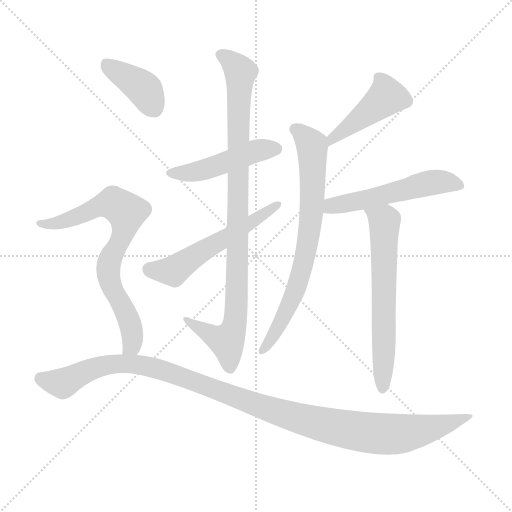
t = 0.00 s
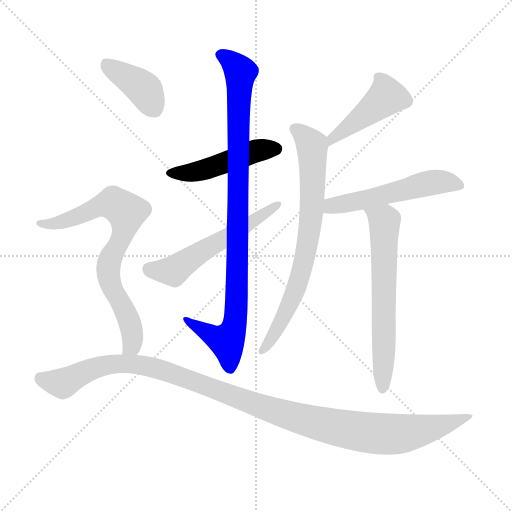
t = 1.57 s
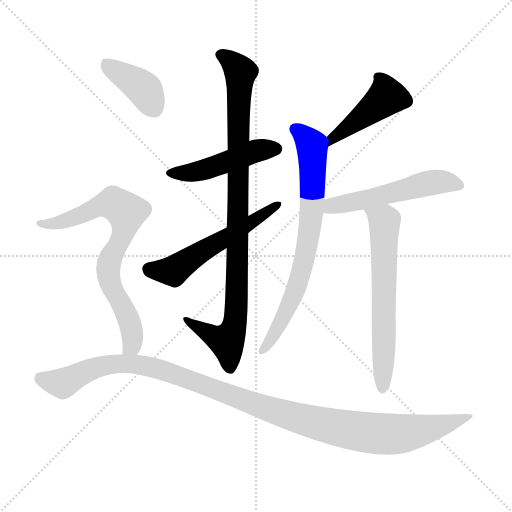
t = 3.14 s
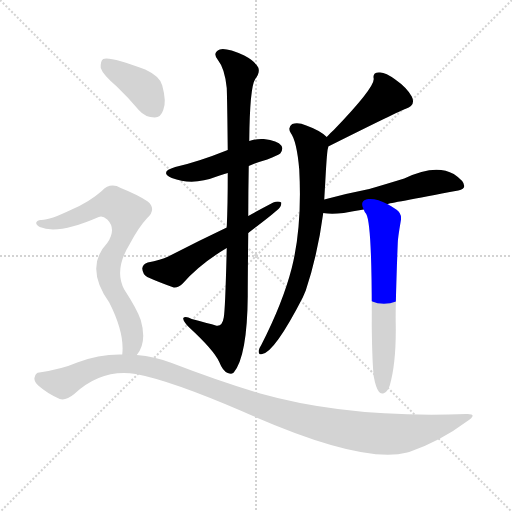
t = 4.71 s
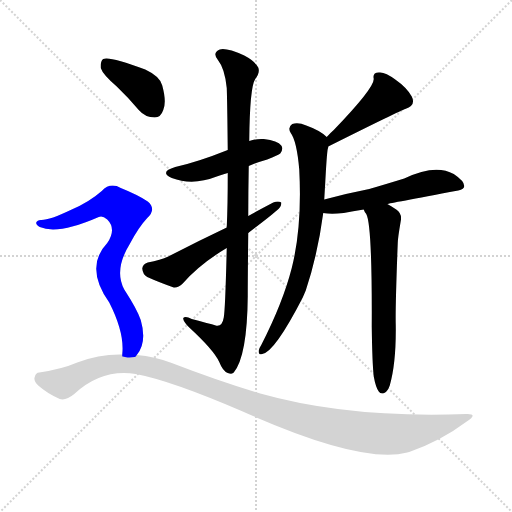
t = 6.28 s
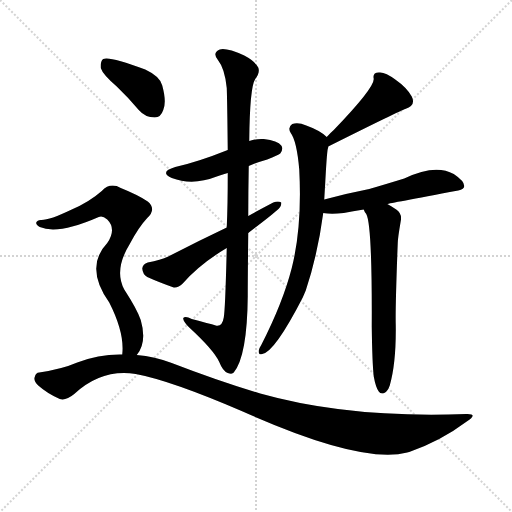
t = 7.85 s

The animated SVG that drew these frames (rendered in a browser with its animation timeline set to each time). Animation: 10 CSS @keyframes rules; one cycle of 7.85 s.

<svg version="1.1" viewBox="0 0 1024 1024" xmlns="http://www.w3.org/2000/svg">
  <g stroke="lightgray" stroke-dasharray="1,1" stroke-width="1" transform="scale(4, 4)">
    <line x1="0" y1="0" x2="256" y2="256"></line>
    <line x1="256" y1="0" x2="0" y2="256"></line>
    <line x1="128" y1="0" x2="128" y2="256"></line>
    <line x1="0" y1="128" x2="256" y2="128"></line>
  </g>
<g transform="scale(1, -1) translate(0, -900)">
   <style type="text/css">
    @keyframes keyframes0 {
      from {
       stroke: blue;
       stroke-dashoffset: 471;
       stroke-width: 128;
       }
       61% {
       animation-timing-function: step-end;
       stroke: blue;
       stroke-dashoffset: 0;
       stroke-width: 128;
       }
       to {
       stroke: black;
       stroke-width: 1024;
       }
       }
       #make-me-a-hanzi-animation-0 {
         animation: keyframes0 0.633301s both;
         animation-delay: 0.000000s;
         animation-timing-function: linear;
       }
    @keyframes keyframes1 {
      from {
       stroke: blue;
       stroke-dashoffset: 942;
       stroke-width: 128;
       }
       75% {
       animation-timing-function: step-end;
       stroke: blue;
       stroke-dashoffset: 0;
       stroke-width: 128;
       }
       to {
       stroke: black;
       stroke-width: 1024;
       }
       }
       #make-me-a-hanzi-animation-1 {
         animation: keyframes1 1.016602s both;
         animation-delay: 0.633301s;
         animation-timing-function: linear;
       }
    @keyframes keyframes2 {
      from {
       stroke: blue;
       stroke-dashoffset: 554;
       stroke-width: 128;
       }
       64% {
       animation-timing-function: step-end;
       stroke: blue;
       stroke-dashoffset: 0;
       stroke-width: 128;
       }
       to {
       stroke: black;
       stroke-width: 1024;
       }
       }
       #make-me-a-hanzi-animation-2 {
         animation: keyframes2 0.700846s both;
         animation-delay: 1.649902s;
         animation-timing-function: linear;
       }
    @keyframes keyframes3 {
      from {
       stroke: blue;
       stroke-dashoffset: 443;
       stroke-width: 128;
       }
       59% {
       animation-timing-function: step-end;
       stroke: blue;
       stroke-dashoffset: 0;
       stroke-width: 128;
       }
       to {
       stroke: black;
       stroke-width: 1024;
       }
       }
       #make-me-a-hanzi-animation-3 {
         animation: keyframes3 0.610514s both;
         animation-delay: 2.350749s;
         animation-timing-function: linear;
       }
    @keyframes keyframes4 {
      from {
       stroke: blue;
       stroke-dashoffset: 733;
       stroke-width: 128;
       }
       70% {
       animation-timing-function: step-end;
       stroke: blue;
       stroke-dashoffset: 0;
       stroke-width: 128;
       }
       to {
       stroke: black;
       stroke-width: 1024;
       }
       }
       #make-me-a-hanzi-animation-4 {
         animation: keyframes4 0.846517s both;
         animation-delay: 2.961263s;
         animation-timing-function: linear;
       }
    @keyframes keyframes5 {
      from {
       stroke: blue;
       stroke-dashoffset: 531;
       stroke-width: 128;
       }
       63% {
       animation-timing-function: step-end;
       stroke: blue;
       stroke-dashoffset: 0;
       stroke-width: 128;
       }
       to {
       stroke: black;
       stroke-width: 1024;
       }
       }
       #make-me-a-hanzi-animation-5 {
         animation: keyframes5 0.682129s both;
         animation-delay: 3.807780s;
         animation-timing-function: linear;
       }
    @keyframes keyframes6 {
      from {
       stroke: blue;
       stroke-dashoffset: 631;
       stroke-width: 128;
       }
       67% {
       animation-timing-function: step-end;
       stroke: blue;
       stroke-dashoffset: 0;
       stroke-width: 128;
       }
       to {
       stroke: black;
       stroke-width: 1024;
       }
       }
       #make-me-a-hanzi-animation-6 {
         animation: keyframes6 0.763509s both;
         animation-delay: 4.489909s;
         animation-timing-function: linear;
       }
    @keyframes keyframes7 {
      from {
       stroke: blue;
       stroke-dashoffset: 394;
       stroke-width: 128;
       }
       56% {
       animation-timing-function: step-end;
       stroke: blue;
       stroke-dashoffset: 0;
       stroke-width: 128;
       }
       to {
       stroke: black;
       stroke-width: 1024;
       }
       }
       #make-me-a-hanzi-animation-7 {
         animation: keyframes7 0.570638s both;
         animation-delay: 5.253418s;
         animation-timing-function: linear;
       }
    @keyframes keyframes8 {
      from {
       stroke: blue;
       stroke-dashoffset: 741;
       stroke-width: 128;
       }
       71% {
       animation-timing-function: step-end;
       stroke: blue;
       stroke-dashoffset: 0;
       stroke-width: 128;
       }
       to {
       stroke: black;
       stroke-width: 1024;
       }
       }
       #make-me-a-hanzi-animation-8 {
         animation: keyframes8 0.853027s both;
         animation-delay: 5.824056s;
         animation-timing-function: linear;
       }
    @keyframes keyframes9 {
      from {
       stroke: blue;
       stroke-dashoffset: 1131;
       stroke-width: 128;
       }
       79% {
       animation-timing-function: step-end;
       stroke: blue;
       stroke-dashoffset: 0;
       stroke-width: 128;
       }
       to {
       stroke: black;
       stroke-width: 1024;
       }
       }
       #make-me-a-hanzi-animation-9 {
         animation: keyframes9 1.170410s both;
         animation-delay: 6.677083s;
         animation-timing-function: linear;
       }
</style>
<path d="M 497.5 568.0 Q 513.5 575.0 534.5 581.0 Q 556.5 590.0 560.5 593.0 Q 567.5 602.0 562.5 609.0 Q 555.5 619.0 527.5 622.0 Q 512.5 623.0 498.5 618.0 L 455.5 600.0 Q 395.5 576.0 350.5 566.0 Q 317.5 556.0 343.5 544.0 Q 385.5 528.0 433.5 547.0 Q 443.5 551.0 455.5 554.0 L 497.5 568.0 Z" fill="lightgray"></path> 
<path d="M 496.5 468.0 Q 496.5 517.0 497.5 568.0 L 498.5 618.0 Q 499.5 726.0 510.5 742.0 Q 520.5 755.0 516.5 765.0 Q 509.5 778.0 488.5 789.0 Q 452.5 805.0 439.5 801.0 Q 423.5 794.0 436.5 779.0 Q 449.5 763.0 453.5 724.0 Q 454.5 696.0 455.5 600.0 L 455.5 554.0 Q 455.5 488.0 453.5 445.0 L 453.5 404.0 Q 450.5 280.0 447.5 265.0 Q 444.5 246.0 431.5 249.0 Q 418.5 253.0 383.5 262.0 Q 370.5 269.0 366.5 264.0 Q 365.5 258.0 378.5 245.0 Q 427.5 200.0 438.5 176.0 Q 445.5 158.0 455.5 154.0 Q 464.5 151.0 467.5 155.0 Q 494.5 188.0 495.5 308.0 Q 495.5 348.0 496.5 434.0 L 496.5 468.0 Z" fill="lightgray"></path> 
<path d="M 496.5 434.0 Q 547.5 473.0 553.5 479.0 Q 563.5 486.0 562.5 495.0 Q 556.5 499.0 546.5 495.0 Q 521.5 482.0 496.5 468.0 L 453.5 445.0 Q 396.5 418.0 336.5 387.0 Q 321.5 380.0 295.5 375.0 Q 285.5 372.0 284.5 363.0 Q 285.5 351.0 294.5 346.0 Q 316.5 336.0 347.5 325.0 Q 356.5 324.0 365.5 333.0 Q 399.5 372.0 453.5 404.0 L 496.5 434.0 Z" fill="lightgray"></path> 
<path d="M 656.5 607.0 Q 800.5 679.0 810.5 682.0 Q 832.5 689.0 823.5 707.0 Q 813.5 725.0 790.5 741.0 Q 769.5 757.0 757.5 755.0 Q 744.5 755.0 747.5 742.0 Q 747.5 723.0 667.5 640.0 Q 660.5 634.0 653.5 626.0 C 633.5 604.0 629.5 594.0 656.5 607.0 Z" fill="lightgray"></path> 
<path d="M 648.5 501.0 Q 649.5 519.0 650.5 535.0 Q 653.5 592.0 655.5 602.0 Q 656.5 605.0 656.5 607.0 C 658.5 622.0 658.5 622.0 653.5 626.0 Q 640.5 639.0 612.5 649.0 Q 596.5 656.0 584.5 652.0 Q 574.5 645.0 581.5 634.0 Q 593.5 618.0 598.5 561.0 Q 604.5 447.0 583.5 364.0 Q 565.5 294.0 522.5 210.0 Q 518.5 204.0 517.5 199.0 Q 516.5 189.0 524.5 192.0 Q 549.5 196.0 605.5 305.0 Q 608.5 312.0 611.5 319.0 Q 635.5 391.0 646.5 474.0 L 648.5 501.0 Z" fill="lightgray"></path> 
<path d="M 774.5 492.0 Q 777.5 493.0 916.5 519.0 Q 928.5 522.0 928.5 528.0 Q 928.5 538.0 907.5 552.0 Q 870.5 573.0 808.5 543.0 Q 769.5 531.0 738.5 522.0 Q 692.5 513.0 648.5 501.0 C 619.5 493.0 616.5 477.0 646.5 474.0 Q 649.5 474.0 655.5 473.0 Q 667.5 472.0 687.5 474.0 Q 705.5 478.0 727.5 481.0 L 774.5 492.0 Z" fill="lightgray"></path> 
<path d="M 747.5 147.0 Q 751.5 125.0 757.5 117.0 Q 761.5 111.0 768.5 114.0 Q 775.5 117.0 779.5 129.0 Q 792.5 174.0 791.5 250.0 Q 790.5 284.0 795.5 414.0 Q 795.5 423.0 801.5 458.0 Q 804.5 473.0 792.5 481.0 Q 782.5 488.0 774.5 492.0 C 748.5 507.0 713.5 507.0 727.5 481.0 Q 728.5 477.0 732.5 472.0 Q 744.5 451.0 743.5 246.0 Q 744.5 173.0 747.5 147.0 Z" fill="lightgray"></path> 
<path d="M 233.5 727.0 Q 255.5 706.0 277.5 680.0 Q 290.5 665.0 309.5 665.0 Q 321.5 665.0 326.5 680.0 Q 333.5 696.0 324.5 729.0 Q 320.5 747.0 290.5 761.0 Q 218.5 788.0 206.5 782.0 Q 200.5 778.0 201.5 764.0 Q 205.5 751.0 233.5 727.0 Z" fill="lightgray"></path> 
<path d="M 273.5 190.0 Q 294.5 215.0 281.5 260.0 Q 274.5 281.0 248.5 321.0 Q 227.5 360.0 259.5 412.0 Q 277.5 446.0 294.5 464.0 Q 313.5 482.0 295.5 497.0 Q 276.5 510.0 241.5 524.0 Q 220.5 536.0 203.5 518.0 Q 178.5 496.0 143.5 481.0 Q 97.5 459.0 81.5 460.0 Q 74.5 460.0 72.5 455.0 Q 71.5 451.0 79.5 446.0 Q 115.5 430.0 197.5 466.0 Q 204.5 470.0 214.5 461.0 Q 233.5 442.0 214.5 414.0 Q 168.5 366.0 218.5 295.0 Q 249.5 234.0 244.5 191.0 C 243.5 161.0 257.5 164.0 273.5 190.0 Z" fill="lightgray"></path> 
<path d="M 244.5 191.0 Q 198.5 192.0 154.5 175.0 Q 124.5 162.0 78.5 155.0 Q 71.5 155.0 69.5 146.0 Q 66.5 139.0 76.5 129.0 Q 94.5 113.0 119.5 102.0 Q 131.5 98.0 148.5 112.0 Q 203.5 163.0 271.5 152.0 Q 341.5 139.0 485.5 77.0 Q 722.5 -29.0 814.5 -5.0 Q 815.5 -4.0 818.5 -4.0 Q 881.5 18.0 933.5 57.0 Q 957.5 73.0 932.5 72.0 Q 697.5 63.0 520.5 113.0 Q 439.5 137.0 343.5 174.0 Q 309.5 187.0 273.5 190.0 L 244.5 191.0 Z" fill="lightgray"></path> 
      <clipPath id="make-me-a-hanzi-clip-0">
      <path d="M 497.5 568.0 Q 513.5 575.0 534.5 581.0 Q 556.5 590.0 560.5 593.0 Q 567.5 602.0 562.5 609.0 Q 555.5 619.0 527.5 622.0 Q 512.5 623.0 498.5 618.0 L 455.5 600.0 Q 395.5 576.0 350.5 566.0 Q 317.5 556.0 343.5 544.0 Q 385.5 528.0 433.5 547.0 Q 443.5 551.0 455.5 554.0 L 497.5 568.0 Z" fill="lightgray"></path>
      </clipPath>
      <path clip-path="url(#make-me-a-hanzi-clip-0)" d="M 344.5 556.0 L 380.5 554.0 L 520.5 600.0 L 552.5 602.0 " fill="none" id="make-me-a-hanzi-animation-0" stroke-dasharray="343 686" stroke-linecap="round"></path>

      <clipPath id="make-me-a-hanzi-clip-1">
      <path d="M 496.5 468.0 Q 496.5 517.0 497.5 568.0 L 498.5 618.0 Q 499.5 726.0 510.5 742.0 Q 520.5 755.0 516.5 765.0 Q 509.5 778.0 488.5 789.0 Q 452.5 805.0 439.5 801.0 Q 423.5 794.0 436.5 779.0 Q 449.5 763.0 453.5 724.0 Q 454.5 696.0 455.5 600.0 L 455.5 554.0 Q 455.5 488.0 453.5 445.0 L 453.5 404.0 Q 450.5 280.0 447.5 265.0 Q 444.5 246.0 431.5 249.0 Q 418.5 253.0 383.5 262.0 Q 370.5 269.0 366.5 264.0 Q 365.5 258.0 378.5 245.0 Q 427.5 200.0 438.5 176.0 Q 445.5 158.0 455.5 154.0 Q 464.5 151.0 467.5 155.0 Q 494.5 188.0 495.5 308.0 Q 495.5 348.0 496.5 434.0 L 496.5 468.0 Z" fill="lightgray"></path>
      </clipPath>
      <path clip-path="url(#make-me-a-hanzi-clip-1)" d="M 442.5 789.0 L 459.5 780.0 L 480.5 753.0 L 470.5 255.0 L 453.5 218.0 L 428.5 226.0 L 370.5 261.0 " fill="none" id="make-me-a-hanzi-animation-1" stroke-dasharray="814 1628" stroke-linecap="round"></path>

      <clipPath id="make-me-a-hanzi-clip-2">
      <path d="M 496.5 434.0 Q 547.5 473.0 553.5 479.0 Q 563.5 486.0 562.5 495.0 Q 556.5 499.0 546.5 495.0 Q 521.5 482.0 496.5 468.0 L 453.5 445.0 Q 396.5 418.0 336.5 387.0 Q 321.5 380.0 295.5 375.0 Q 285.5 372.0 284.5 363.0 Q 285.5 351.0 294.5 346.0 Q 316.5 336.0 347.5 325.0 Q 356.5 324.0 365.5 333.0 Q 399.5 372.0 453.5 404.0 L 496.5 434.0 Z" fill="lightgray"></path>
      </clipPath>
      <path clip-path="url(#make-me-a-hanzi-clip-2)" d="M 298.5 362.0 L 346.5 358.0 L 557.5 492.0 " fill="none" id="make-me-a-hanzi-animation-2" stroke-dasharray="426 852" stroke-linecap="round"></path>

      <clipPath id="make-me-a-hanzi-clip-3">
      <path d="M 656.5 607.0 Q 800.5 679.0 810.5 682.0 Q 832.5 689.0 823.5 707.0 Q 813.5 725.0 790.5 741.0 Q 769.5 757.0 757.5 755.0 Q 744.5 755.0 747.5 742.0 Q 747.5 723.0 667.5 640.0 Q 660.5 634.0 653.5 626.0 C 633.5 604.0 629.5 594.0 656.5 607.0 Z" fill="lightgray"></path>
      </clipPath>
      <path clip-path="url(#make-me-a-hanzi-clip-3)" d="M 755.5 746.0 L 765.5 736.0 L 773.5 707.0 L 672.5 628.0 L 668.5 614.0 " fill="none" id="make-me-a-hanzi-animation-3" stroke-dasharray="315 630" stroke-linecap="round"></path>

      <clipPath id="make-me-a-hanzi-clip-4">
      <path d="M 648.5 501.0 Q 649.5 519.0 650.5 535.0 Q 653.5 592.0 655.5 602.0 Q 656.5 605.0 656.5 607.0 C 658.5 622.0 658.5 622.0 653.5 626.0 Q 640.5 639.0 612.5 649.0 Q 596.5 656.0 584.5 652.0 Q 574.5 645.0 581.5 634.0 Q 593.5 618.0 598.5 561.0 Q 604.5 447.0 583.5 364.0 Q 565.5 294.0 522.5 210.0 Q 518.5 204.0 517.5 199.0 Q 516.5 189.0 524.5 192.0 Q 549.5 196.0 605.5 305.0 Q 608.5 312.0 611.5 319.0 Q 635.5 391.0 646.5 474.0 L 648.5 501.0 Z" fill="lightgray"></path>
      </clipPath>
      <path clip-path="url(#make-me-a-hanzi-clip-4)" d="M 590.5 642.0 L 624.5 608.0 L 624.5 496.0 L 616.5 421.0 L 585.5 301.0 L 525.5 200.0 " fill="none" id="make-me-a-hanzi-animation-4" stroke-dasharray="605 1210" stroke-linecap="round"></path>

      <clipPath id="make-me-a-hanzi-clip-5">
      <path d="M 774.5 492.0 Q 777.5 493.0 916.5 519.0 Q 928.5 522.0 928.5 528.0 Q 928.5 538.0 907.5 552.0 Q 870.5 573.0 808.5 543.0 Q 769.5 531.0 738.5 522.0 Q 692.5 513.0 648.5 501.0 C 619.5 493.0 616.5 477.0 646.5 474.0 Q 649.5 474.0 655.5 473.0 Q 667.5 472.0 687.5 474.0 Q 705.5 478.0 727.5 481.0 L 774.5 492.0 Z" fill="lightgray"></path>
      </clipPath>
      <path clip-path="url(#make-me-a-hanzi-clip-5)" d="M 651.5 480.0 L 663.5 489.0 L 729.5 500.0 L 841.5 531.0 L 885.5 537.0 L 917.5 530.0 " fill="none" id="make-me-a-hanzi-animation-5" stroke-dasharray="403 806" stroke-linecap="round"></path>

      <clipPath id="make-me-a-hanzi-clip-6">
      <path d="M 747.5 147.0 Q 751.5 125.0 757.5 117.0 Q 761.5 111.0 768.5 114.0 Q 775.5 117.0 779.5 129.0 Q 792.5 174.0 791.5 250.0 Q 790.5 284.0 795.5 414.0 Q 795.5 423.0 801.5 458.0 Q 804.5 473.0 792.5 481.0 Q 782.5 488.0 774.5 492.0 C 748.5 507.0 713.5 507.0 727.5 481.0 Q 728.5 477.0 732.5 472.0 Q 744.5 451.0 743.5 246.0 Q 744.5 173.0 747.5 147.0 Z" fill="lightgray"></path>
      </clipPath>
      <path clip-path="url(#make-me-a-hanzi-clip-6)" d="M 734.5 479.0 L 769.5 458.0 L 765.5 124.0 " fill="none" id="make-me-a-hanzi-animation-6" stroke-dasharray="503 1006" stroke-linecap="round"></path>

      <clipPath id="make-me-a-hanzi-clip-7">
      <path d="M 233.5 727.0 Q 255.5 706.0 277.5 680.0 Q 290.5 665.0 309.5 665.0 Q 321.5 665.0 326.5 680.0 Q 333.5 696.0 324.5 729.0 Q 320.5 747.0 290.5 761.0 Q 218.5 788.0 206.5 782.0 Q 200.5 778.0 201.5 764.0 Q 205.5 751.0 233.5 727.0 Z" fill="lightgray"></path>
      </clipPath>
      <path clip-path="url(#make-me-a-hanzi-clip-7)" d="M 210.5 775.0 L 282.5 727.0 L 308.5 683.0 " fill="none" id="make-me-a-hanzi-animation-7" stroke-dasharray="266 532" stroke-linecap="round"></path>

      <clipPath id="make-me-a-hanzi-clip-8">
      <path d="M 273.5 190.0 Q 294.5 215.0 281.5 260.0 Q 274.5 281.0 248.5 321.0 Q 227.5 360.0 259.5 412.0 Q 277.5 446.0 294.5 464.0 Q 313.5 482.0 295.5 497.0 Q 276.5 510.0 241.5 524.0 Q 220.5 536.0 203.5 518.0 Q 178.5 496.0 143.5 481.0 Q 97.5 459.0 81.5 460.0 Q 74.5 460.0 72.5 455.0 Q 71.5 451.0 79.5 446.0 Q 115.5 430.0 197.5 466.0 Q 204.5 470.0 214.5 461.0 Q 233.5 442.0 214.5 414.0 Q 168.5 366.0 218.5 295.0 Q 249.5 234.0 244.5 191.0 C 243.5 161.0 257.5 164.0 273.5 190.0 Z" fill="lightgray"></path>
      </clipPath>
      <path clip-path="url(#make-me-a-hanzi-clip-8)" d="M 79.5 453.0 L 131.5 458.0 L 215.5 493.0 L 227.5 493.0 L 249.5 479.0 L 245.5 430.0 L 220.5 384.0 L 216.5 356.0 L 221.5 329.0 L 245.5 289.0 L 264.5 233.0 L 263.5 209.0 L 251.5 197.0 " fill="none" id="make-me-a-hanzi-animation-8" stroke-dasharray="613 1226" stroke-linecap="round"></path>

      <clipPath id="make-me-a-hanzi-clip-9">
      <path d="M 244.5 191.0 Q 198.5 192.0 154.5 175.0 Q 124.5 162.0 78.5 155.0 Q 71.5 155.0 69.5 146.0 Q 66.5 139.0 76.5 129.0 Q 94.5 113.0 119.5 102.0 Q 131.5 98.0 148.5 112.0 Q 203.5 163.0 271.5 152.0 Q 341.5 139.0 485.5 77.0 Q 722.5 -29.0 814.5 -5.0 Q 815.5 -4.0 818.5 -4.0 Q 881.5 18.0 933.5 57.0 Q 957.5 73.0 932.5 72.0 Q 697.5 63.0 520.5 113.0 Q 439.5 137.0 343.5 174.0 Q 309.5 187.0 273.5 190.0 L 244.5 191.0 Z" fill="lightgray"></path>
      </clipPath>
      <path clip-path="url(#make-me-a-hanzi-clip-9)" d="M 81.5 143.0 L 127.5 135.0 L 209.5 170.0 L 280.5 170.0 L 344.5 154.0 L 586.5 66.0 L 740.5 34.0 L 826.5 36.0 L 923.5 64.0 " fill="none" id="make-me-a-hanzi-animation-9" stroke-dasharray="1003 2006" stroke-linecap="round"></path>

</g>
</svg>
